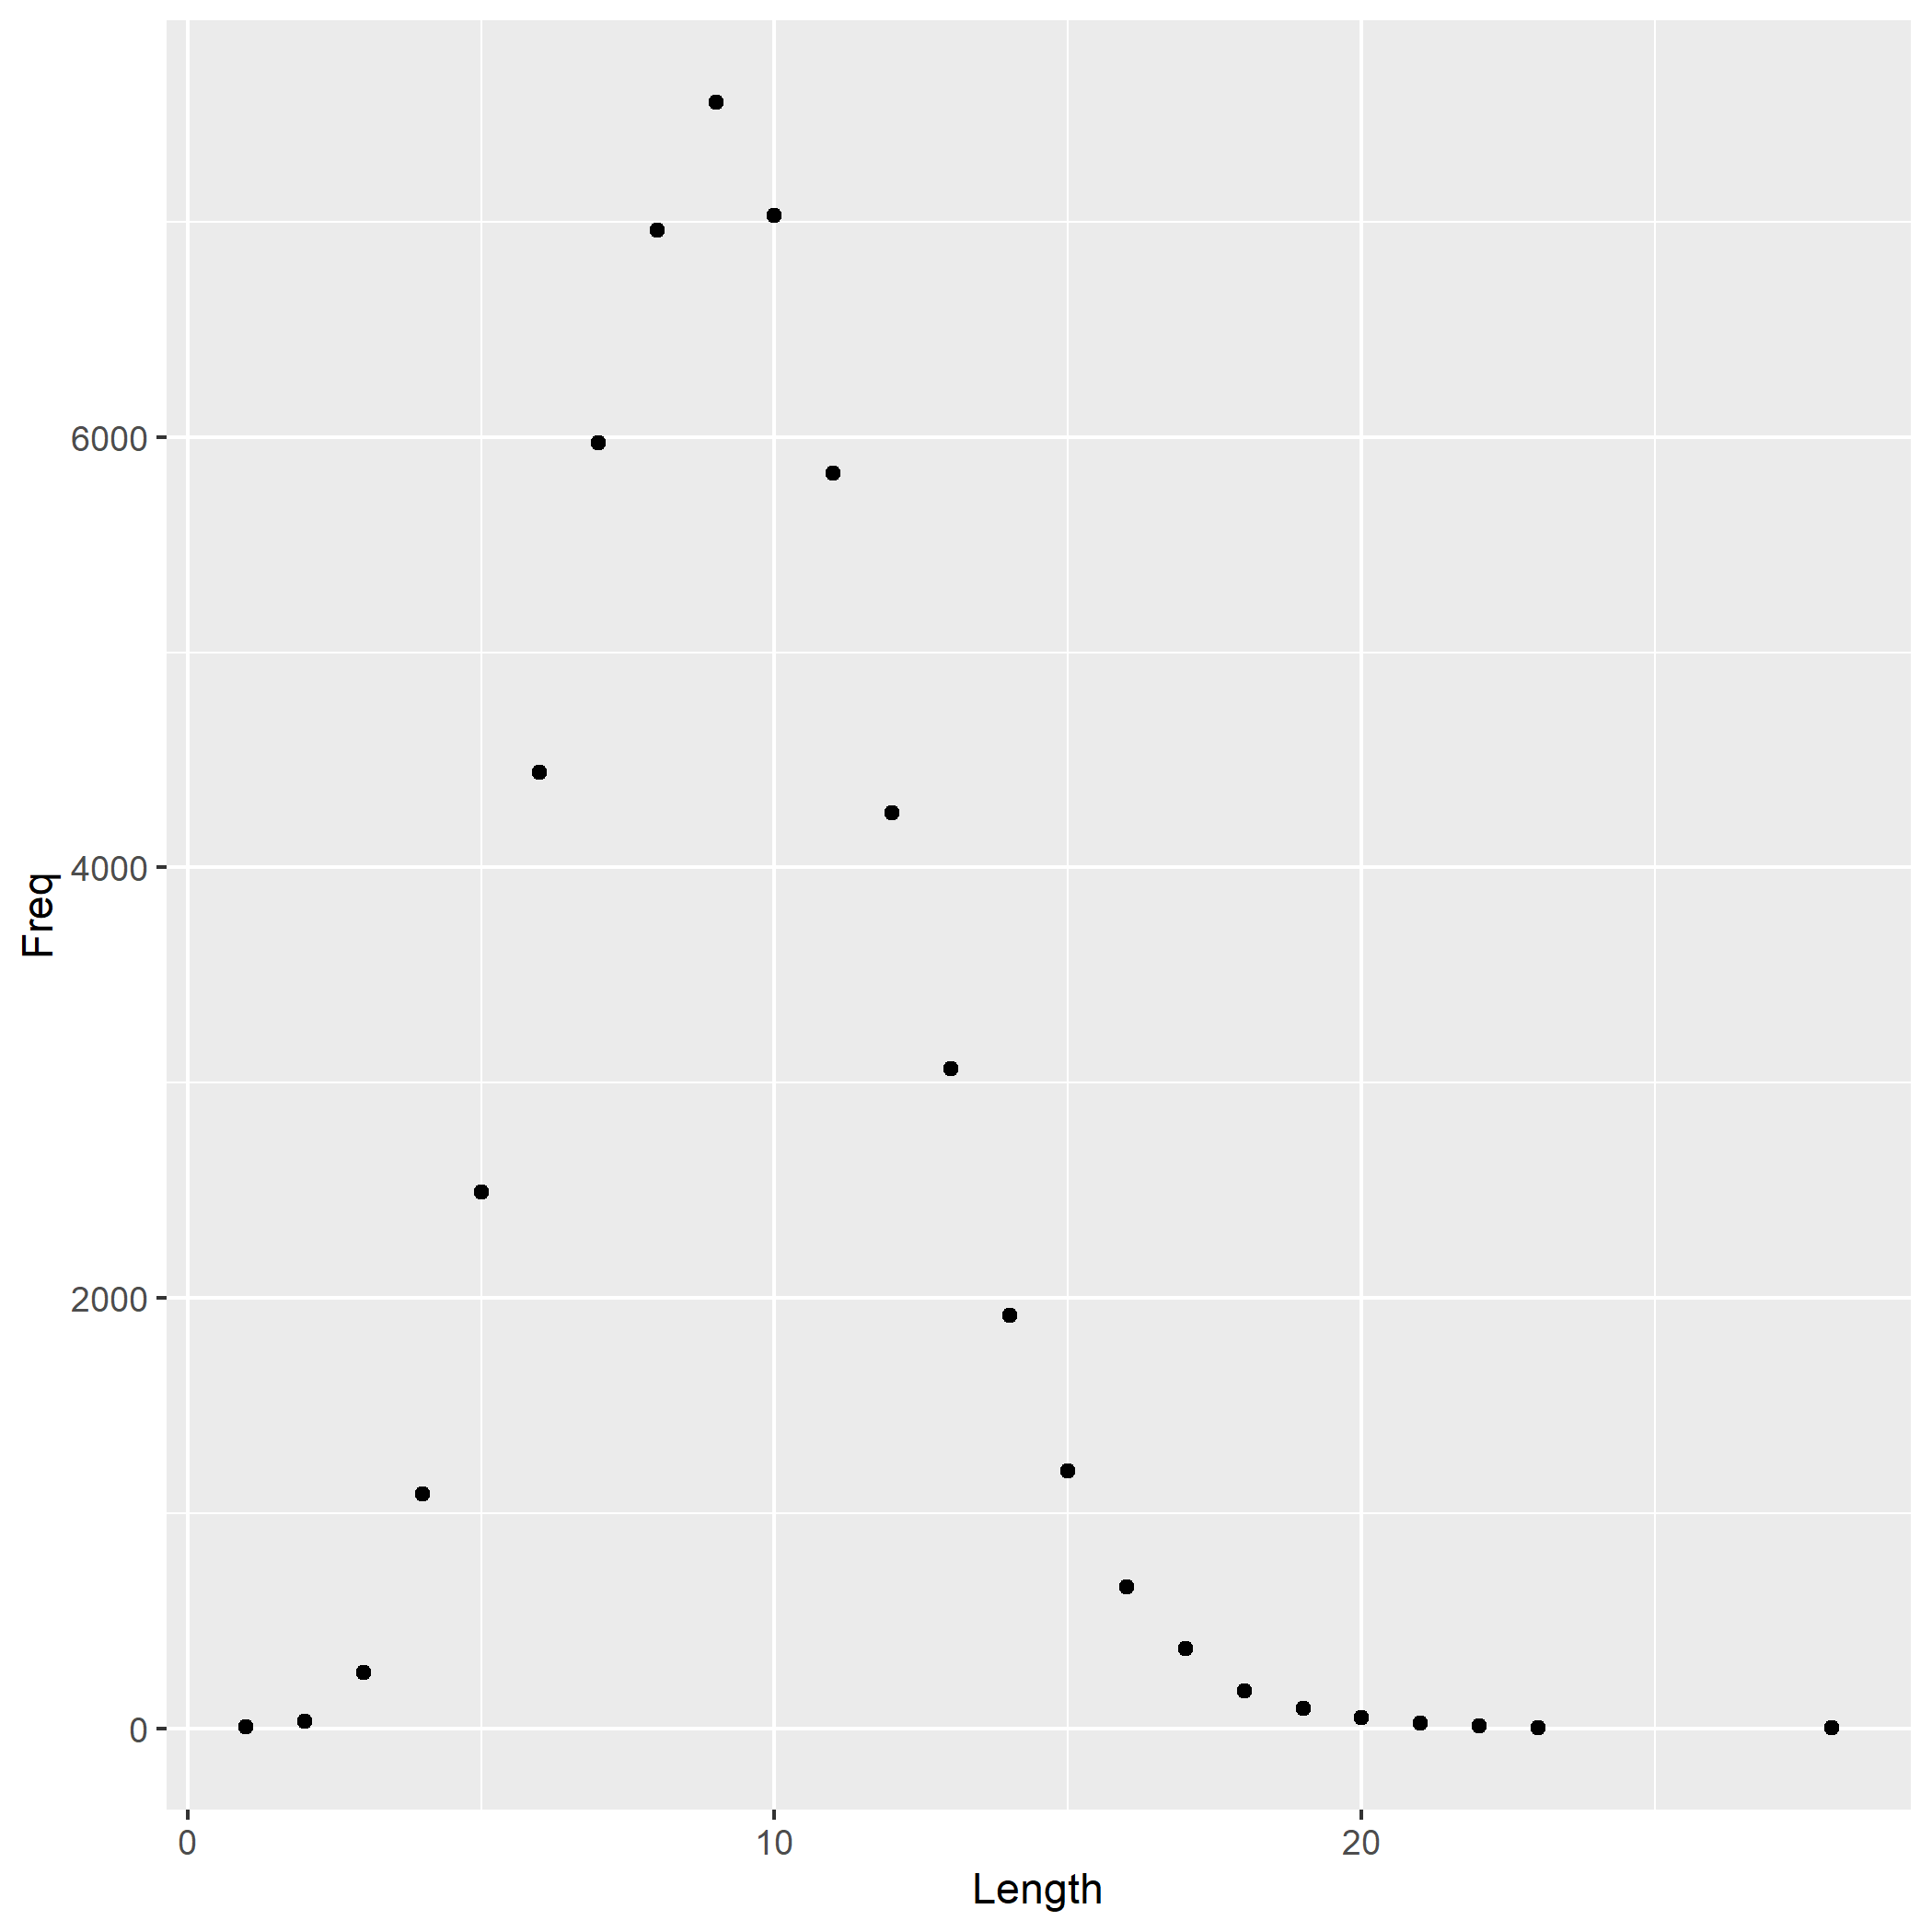

The data file committed next to this chart (first rows):
Length	Freq
1	8
2	32
3	260
4	1090
5	2492
6	4444
7	5975
8	6963
9	7557
10	7031
11	5832
12	4252
13	3063
14	1920
15	1195
16	659
17	370
18	175
19	94
20	48
21	26
22	10
23	2
28	1
